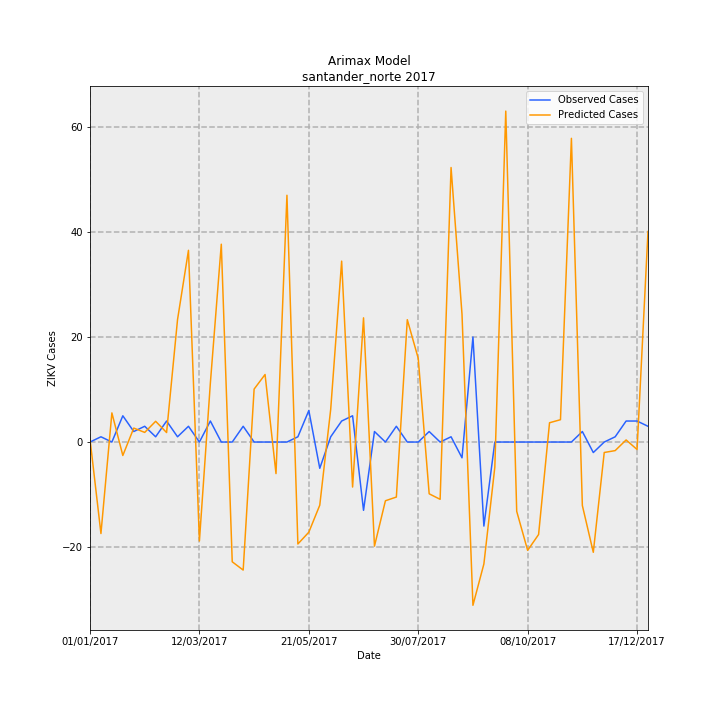

Values plotted in this chart, from the file beside it:
Date, predictions_incidence, observed_incidence, Predicted Cases, Observed Cases, error
01/01/2017, 0.04026, 0.0, 0.5458, 0.0, -0.5458
08/01/2017, -1.285, 0.07376, -17.42, 1, 18.42
15/01/2017, 0.4093, 0.0, 5.549, 0.0, -5.549
22/01/2017, -0.1888, 0.3688, -2.56, 5.0, 7.56
29/01/2017, 0.196, 0.1475, 2.657, 2, -0.6566
05/02/2017, 0.1353, 0.2213, 1.835, 3, 1.165
12/02/2017, 0.2913, 0.07376, 3.95, 1, -2.95
19/02/2017, 0.1335, 0.295, 1.81, 4, 2.19
26/02/2017, 1.719, 0.07376, 23.3, 1, -22.3
05/03/2017, 2.693, 0.2213, 36.5, 3, -33.5
12/03/2017, -1.389, 0.0, -18.83, 0.0, 18.83
19/03/2017, 0.8265, 0.295, 11.2, 4, -7.205
26/03/2017, 2.778, 0.0, 37.66, 0.0, -37.66
02/04/2017, -1.682, 0.0, -22.8, 0.0, 22.8
09/04/2017, -1.798, 0.2213, -24.38, 3, 27.38
16/04/2017, 0.7436, 0.0, 10.08, 0.0, -10.08
23/04/2017, 0.9484, 0.0, 12.86, 0.0, -12.86
30/04/2017, -0.443, 0.0, -6.005, 0.0, 6.005
07/05/2017, 3.465, 0.0, 46.98, 0.0, -46.98
14/05/2017, -1.432, 0.07376, -19.41, 1, 20.41
21/05/2017, -1.266, 0.4426, -17.16, 6, 23.16
28/05/2017, -0.8868, -0.3688, -12.02, -5.0, 7.022
04/06/2017, 0.4607, 0.07376, 6.246, 1, -5.246
11/06/2017, 2.541, 0.295, 34.44, 4, -30.44
18/06/2017, -0.6319, 0.3688, -8.567, 5.0, 13.57
25/06/2017, 1.744, -0.9589, 23.65, -13, -36.65
02/07/2017, -1.462, 0.1475, -19.82, 2, 21.82
09/07/2017, -0.8248, 0.0, -11.18, 0.0, 11.18
16/07/2017, -0.7725, 0.2213, -10.47, 3, 13.47
23/07/2017, 1.718, 0.0, 23.3, 0.0, -23.3
30/07/2017, 1.175, 0.0, 15.93, 0.0, -15.93
06/08/2017, -0.7269, 0.1475, -9.855, 2, 11.86
13/08/2017, -0.8044, 0.0, -10.91, 0.0, 10.91
20/08/2017, 3.855, 0.07376, 52.27, 1, -51.27
27/08/2017, 1.796, -0.2213, 24.35, -3, -27.35
03/09/2017, -2.293, 1.475, -31.08, 20.0, 51.08
10/09/2017, -1.712, -1.18, -23.21, -16, 7.214
17/09/2017, -0.3529, 0.0, -4.784, 0.0, 4.784
24/09/2017, 4.647, 0.0, 63.01, 0.0, -63.01
01/10/2017, -0.9729, 0.0, -13.19, 0.0, 13.19
08/10/2017, -1.521, 0.0, -20.62, 0.0, 20.62
15/10/2017, -1.299, 0.0, -17.61, 0.0, 17.61
22/10/2017, 0.271, 0.0, 3.674, 0.0, -3.674
29/10/2017, 0.3138, 0.0, 4.254, 0.0, -4.254
05/11/2017, 4.265, 0.0, 57.82, 0.0, -57.82
12/11/2017, -0.8911, 0.1475, -12.08, 2, 14.08
19/11/2017, -1.548, -0.1475, -20.99, -2, 18.99
26/11/2017, -0.1467, 0.0, -1.989, 0.0, 1.989
03/12/2017, -0.1202, 0.07376, -1.63, 1, 2.63
10/12/2017, 0.02948, 0.295, 0.3996, 4, 3.6
17/12/2017, -0.1046, 0.295, -1.419, 4, 5.419
24/12/2017, 2.957, 0.2213, 40.09, 3, -37.09
